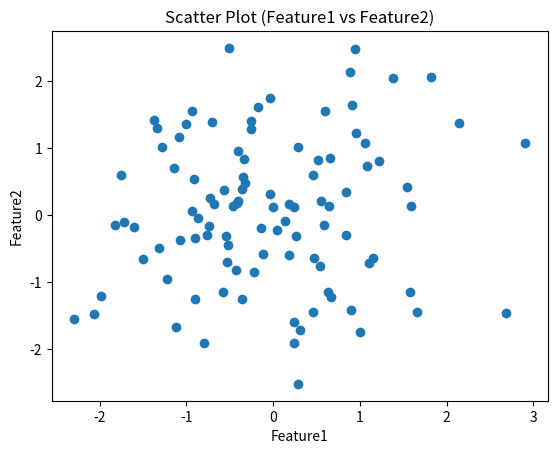

This chart was generated by the following Python code:
# Hill Climbing Algorithm Example
# Problem: Minimize f(x) = (x - 3)^2

import random

# Objective function
def cost(x):
    return (x - 3) ** 2

# Start with a random value
current = random.randint(-10, 10)

while True:
    # Generate neighbors
    left = current - 1
    right = current + 1

    # Choose the better neighbor
    if cost(left) < cost(current):
        current = left
    elif cost(right) < cost(current):
        current = right
    else:
        # No better neighbor found
        break

print("Best Solution (x):", current)
print("Minimum Cost:", cost(current))

#####################################################################

import matplotlib.pyplot as plt
import numpy as np

# Generate sample n-dimensional data
data = np.random.randn(100, 4)   # 100 samples, 4 features

# Select two features for visualization
x = data[:, 0]   # Feature 1
y = data[:, 1]   # Feature 2

# Create scatter plot
plt.scatter(x, y)

# Add labels and title
plt.xlabel("Feature1")
plt.ylabel("Feature2")
plt.title("Scatter Plot (Feature1 vs Feature2)")

# Display plot
plt.show()
